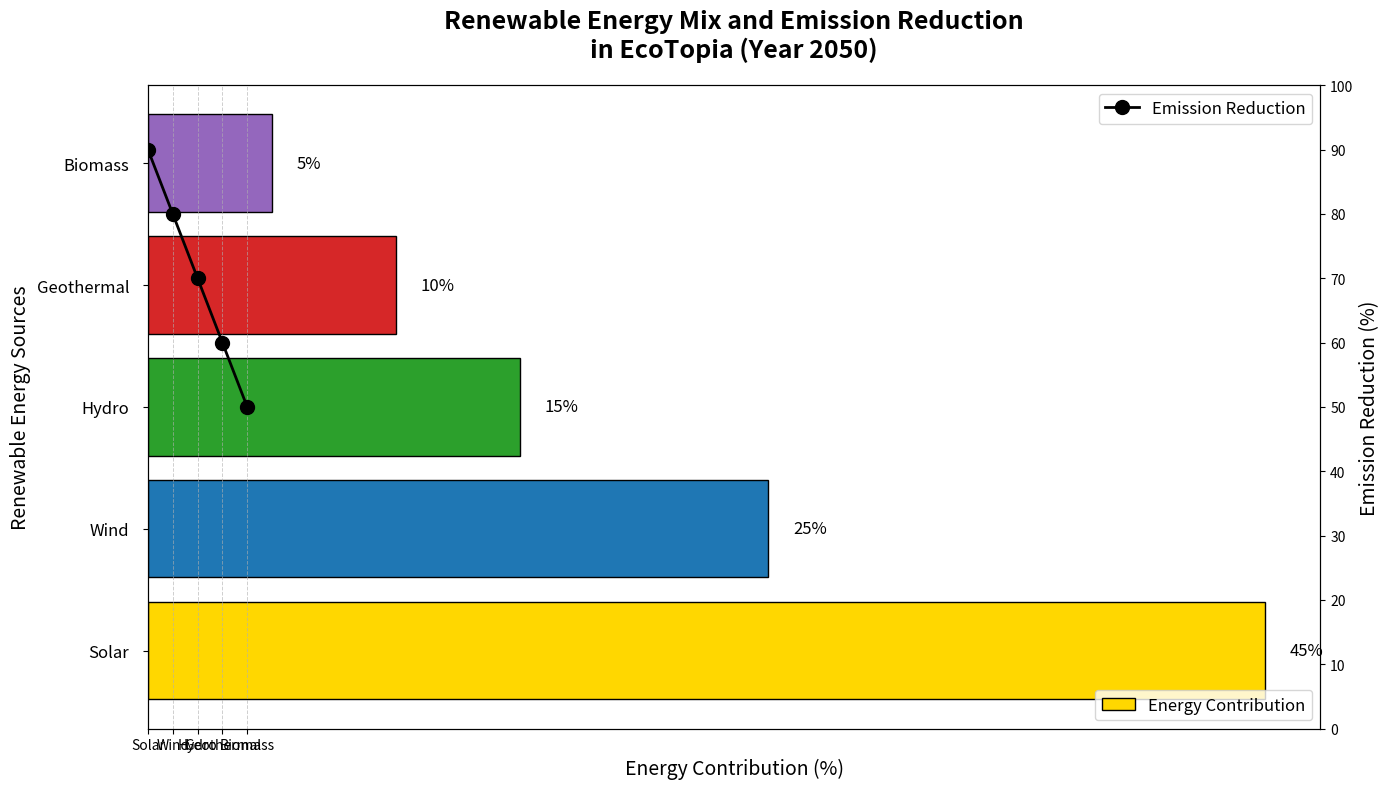

Generate this figure with matplotlib:
import matplotlib.pyplot as plt
import numpy as np

# Backstory and context:
# The chart represents the distribution of renewable energy sources in a fictional futuristic city named "EcoTopia" as of the year 2050. The city has heavily invested in renewable energy, and the chart visualizes the contribution of each source to the total energy mix.

# Data setup
energy_sources = ['Solar', 'Wind', 'Hydro', 'Geothermal', 'Biomass']
energy_contribution = np.array([45, 25, 15, 10, 5])  # Percentage values

# Additional details
emission_reduction = [90, 80, 70, 60, 50]  # Percentage of emissions reduced by each energy source compared to fossil fuels

# Define colors for each source
colors = ['#FFD700', '#1f77b4', '#2ca02c', '#d62728', '#9467bd']

# Create the figure and axis objects
fig, ax = plt.subplots(figsize=(14, 8))

# Creating the horizontal bar chart
bars = ax.barh(energy_sources, energy_contribution, color=colors, edgecolor='black')

# Adding a secondary axis for emission reduction
ax2 = ax.twinx()
ax2.plot(energy_sources, emission_reduction, 'o-', color='black', linewidth=2, markersize=10, label='Emission Reduction')

# Adding titles and labels with clear font size and weight
ax.set_title('Renewable Energy Mix and Emission Reduction\nin EcoTopia (Year 2050)', fontsize=18, fontweight='bold', pad=20)
ax.set_xlabel('Energy Contribution (%)', fontsize=14)
ax.set_ylabel('Renewable Energy Sources', fontsize=14)
ax2.set_ylabel('Emission Reduction (%)', fontsize=14)

# Annotating each bar with the percentage value
for bar, contribution in zip(bars, energy_contribution):
    width = bar.get_width()
    ax.text(width + 1, bar.get_y() + bar.get_height() / 2, f'{width}%', va='center', ha='left', fontsize=12, color='black')

# Customizing the y-axis
ax.set_yticks(np.arange(len(energy_sources)))
ax.set_yticklabels(energy_sources, fontsize=12)
ax.tick_params(axis='y', which='major', pad=10)

# Extending the range of the secondary y-axis to fit the emission reduction percentages better
ax2.set_ylim(0, 100)
ax2.set_yticks(np.arange(0, 110, 10))

# Adding legend
ax.legend(['Energy Contribution'], loc='lower right', fontsize=12)
ax2.legend(loc='upper right', fontsize=12)

# Adding grid to the primary x-axis
ax.xaxis.grid(True, linestyle='--', linewidth=0.7, alpha=0.6)

# Automatically adjust the layout to prevent overlapping
plt.tight_layout()

# Display the plot
plt.show()
